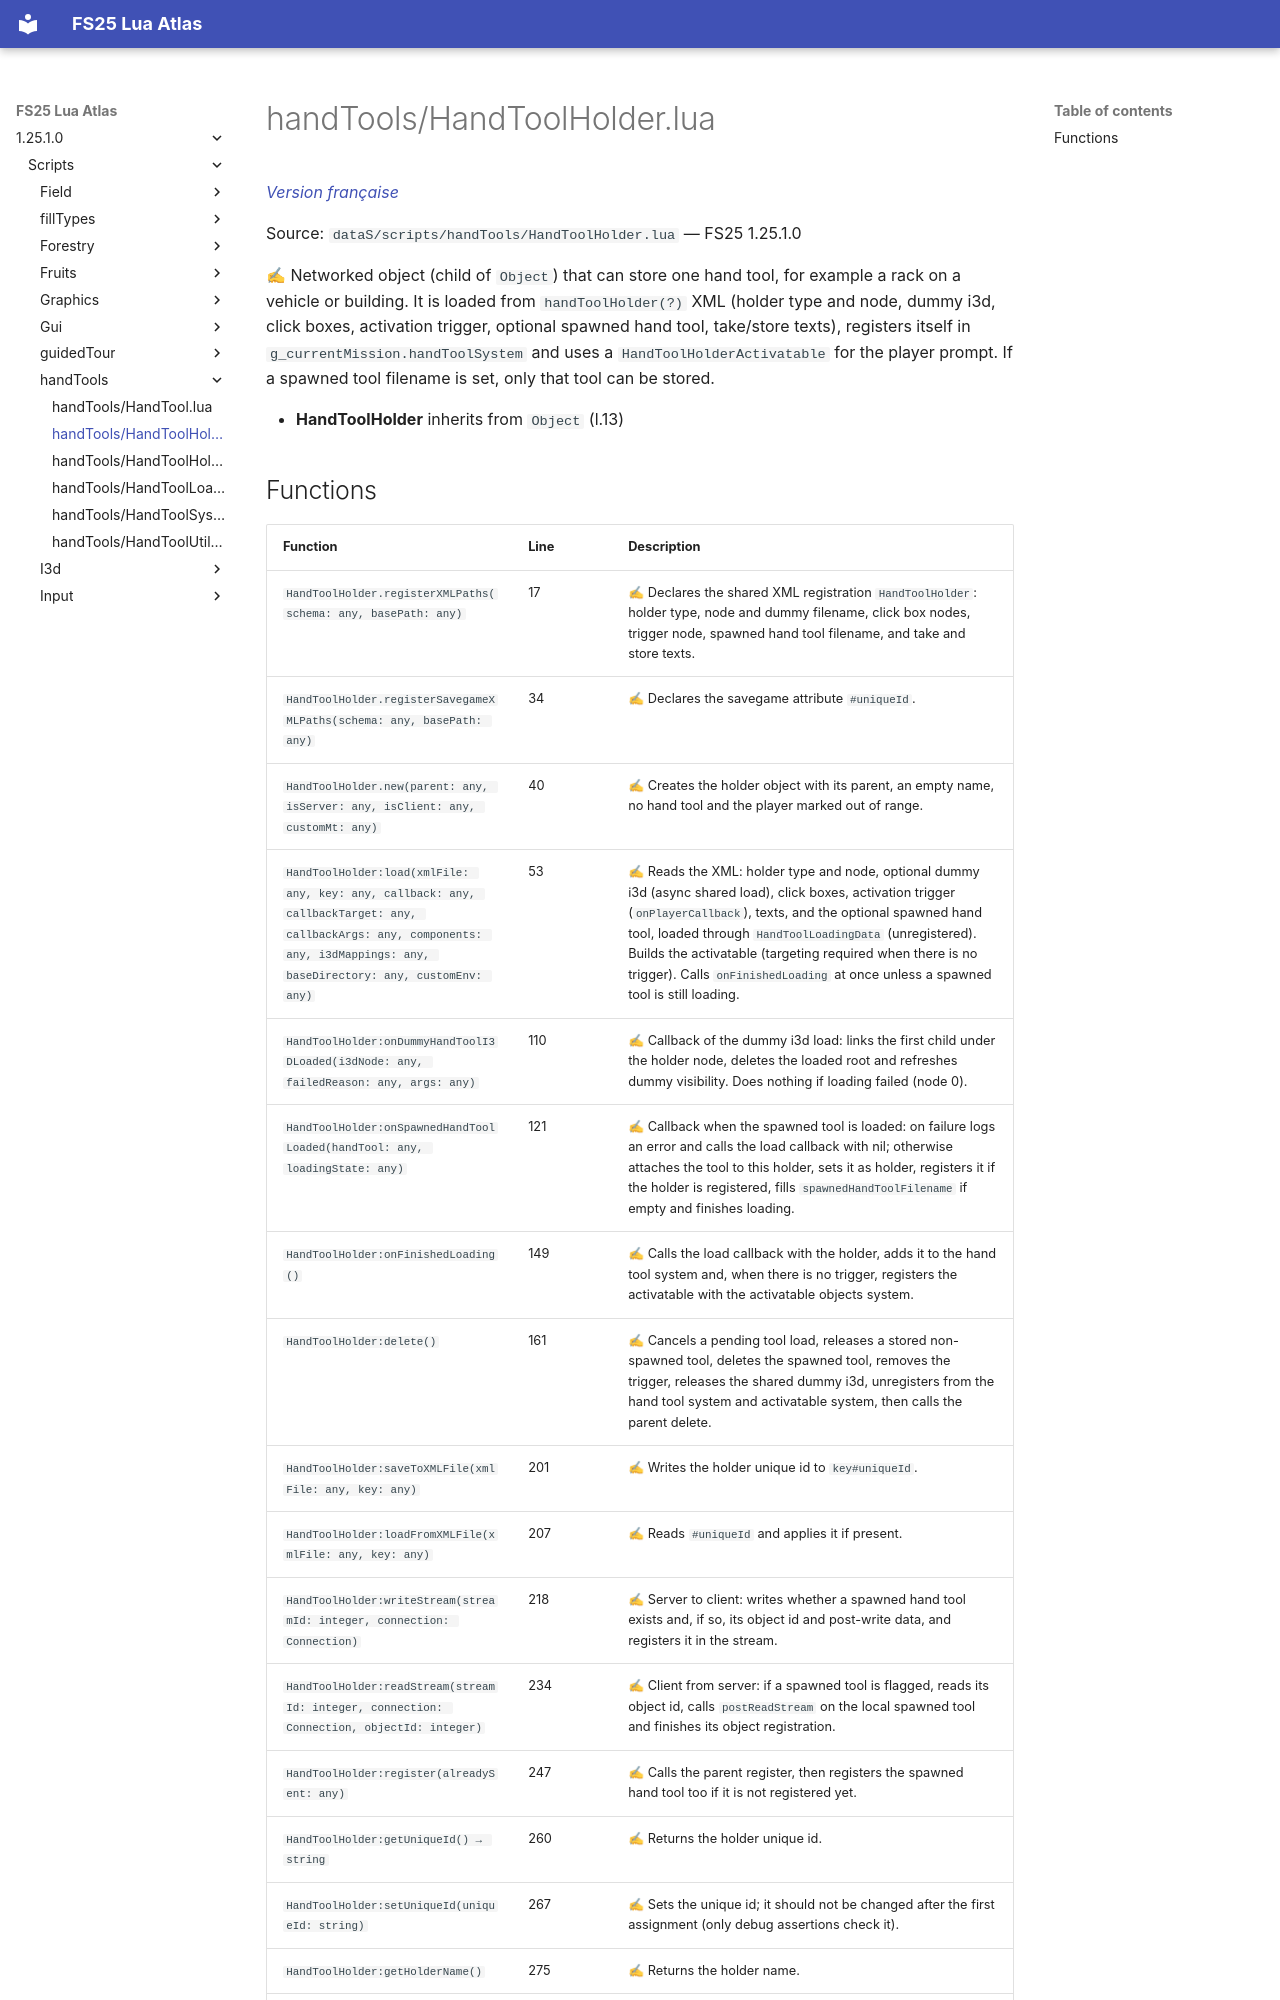

repository: Tim0219800/fs25-lua-atlas · page: 1.25.1.0/scripts/handTools/HandToolHolder.html · generator: mkdocs

# handTools/HandToolHolder.lua

*[Version française](../../fr/scripts/handTools/HandToolHolder.md)*

Source: `dataS/scripts/handTools/HandToolHolder.lua` — FS25 1.25.1.0

✍ Networked object (child of `Object`) that can store one hand tool, for example a rack on a vehicle or building. It is loaded from `handToolHolder(?)` XML (holder type and node, dummy i3d, click boxes, activation trigger, optional spawned hand tool, take/store texts), registers itself in `g_currentMission.handToolSystem` and uses a `HandToolHolderActivatable` for the player prompt. If a spawned tool filename is set, only that tool can be stored.

- **HandToolHolder** inherits from `Object` (l.13)
